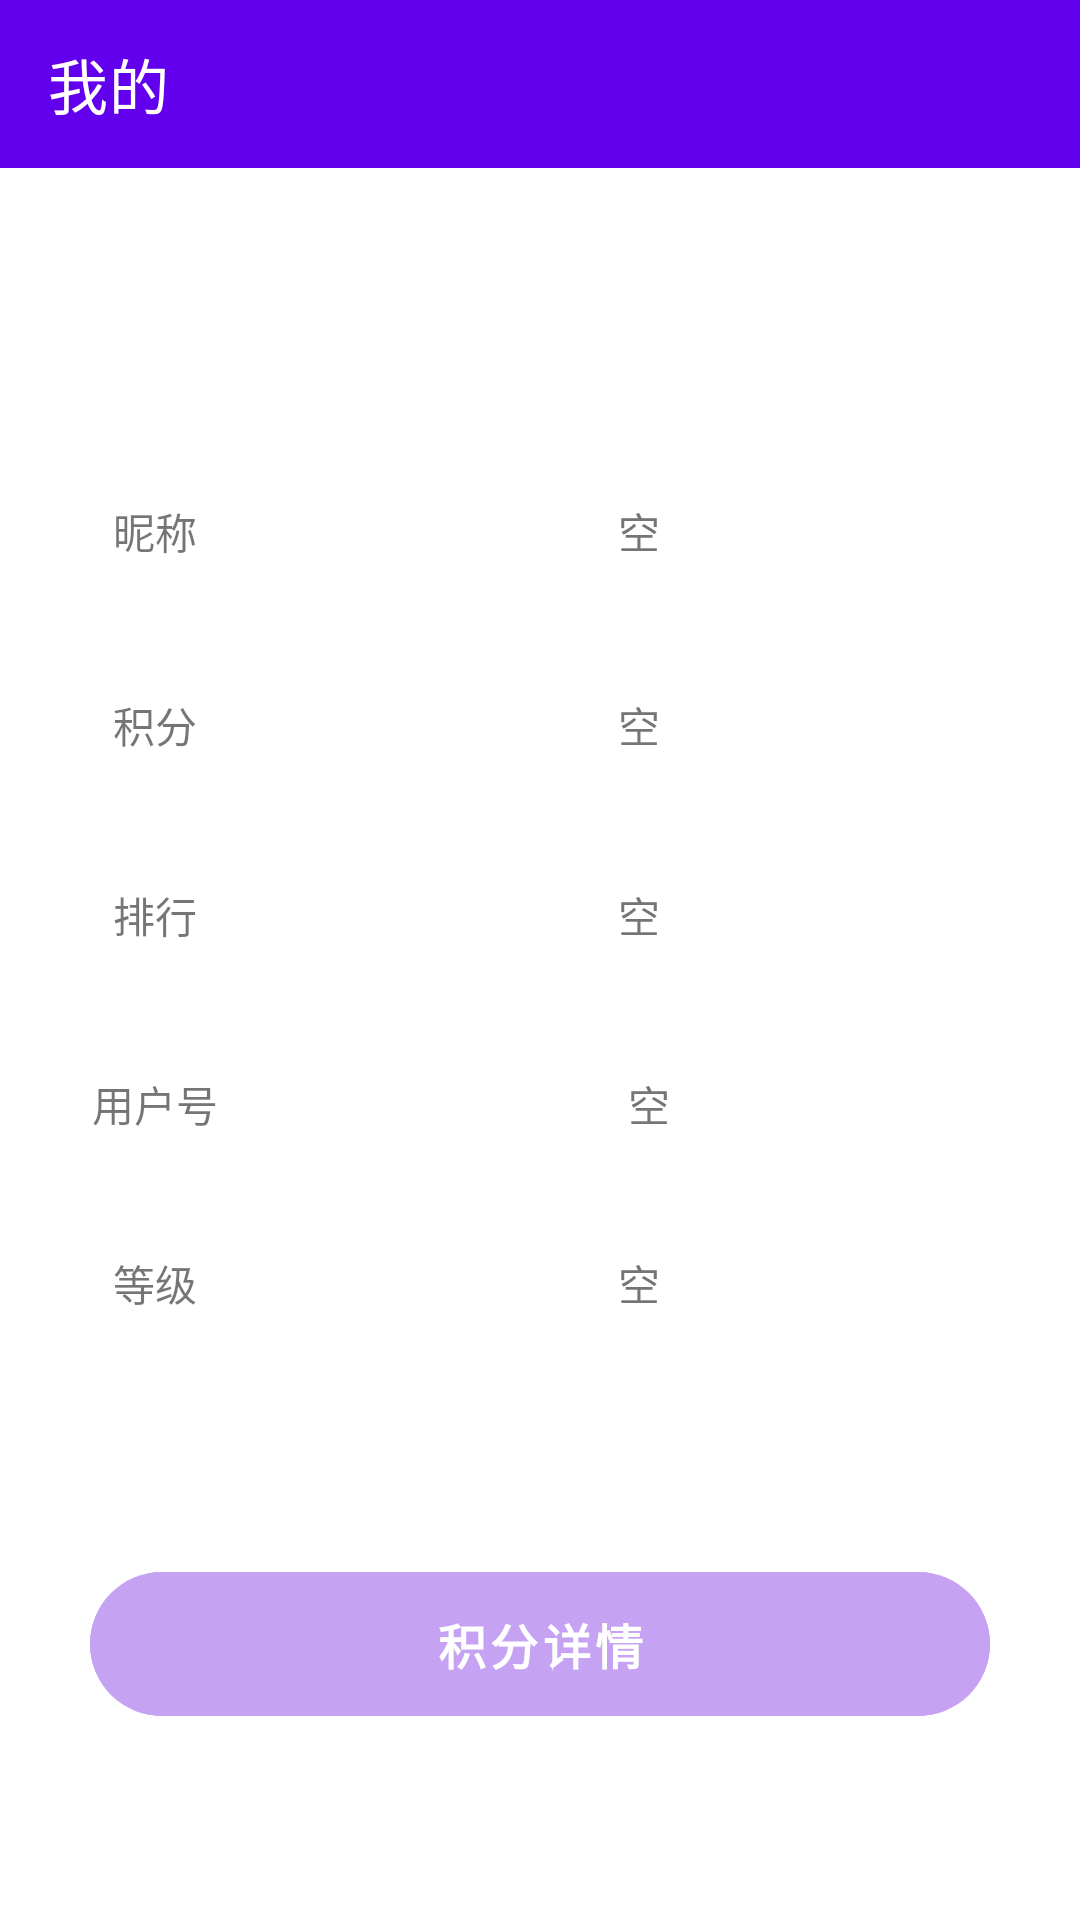

This screen was rendered from an Android layout file. Write that file and the resources it references.
<!-- AndroidManifest.xml: application theme Theme.MyApplication.NoActionBar -->
<!-- res/layout/activity_mine.xml -->
<?xml version="1.0" encoding="utf-8"?>
<androidx.constraintlayout.widget.ConstraintLayout xmlns:android="http://schemas.android.com/apk/res/android"
    xmlns:app="http://schemas.android.com/apk/res-auto"
    xmlns:tools="http://schemas.android.com/tools"
    android:layout_width="match_parent"
    android:layout_height="match_parent"
    tools:context=".ui.account.mine.MineActivity">

    <androidx.appcompat.widget.Toolbar
        android:id="@+id/toolbar"
        android:layout_width="match_parent"
        android:layout_height="?attr/actionBarSize"
        android:background="@color/purple_500"
        app:contentInsetStartWithNavigation="0dp"
        app:layout_constraintStart_toStartOf="parent"
        app:layout_constraintTop_toTopOf="parent"
        app:navigationIcon="@mipmap/ic_back_white"
        app:title="@string/mine"
        app:titleTextColor="@color/white" />

    <androidx.constraintlayout.widget.Guideline
        android:id="@+id/guideline8"
        android:layout_width="wrap_content"
        android:layout_height="wrap_content"
        android:orientation="horizontal"
        app:layout_constraintGuide_begin="144dp" />

    <androidx.constraintlayout.widget.Guideline
        android:id="@+id/guideline9"
        android:layout_width="wrap_content"
        android:layout_height="wrap_content"
        android:orientation="horizontal"
        app:layout_constraintGuide_begin="210dp" />

    <androidx.constraintlayout.widget.Guideline
        android:id="@+id/guideline10"
        android:layout_width="wrap_content"
        android:layout_height="wrap_content"
        android:orientation="horizontal"
        app:layout_constraintGuide_begin="273dp" />

    <androidx.constraintlayout.widget.Guideline
        android:id="@+id/guideline11"
        android:layout_width="wrap_content"
        android:layout_height="wrap_content"
        android:orientation="vertical"
        app:layout_constraintGuide_begin="103dp" />

    <androidx.constraintlayout.widget.Guideline
        android:id="@+id/guideline12"
        android:layout_width="wrap_content"
        android:layout_height="wrap_content"
        android:orientation="horizontal"
        app:layout_constraintGuide_begin="337dp" />

    <ImageView
        android:id="@+id/imageView3"
        android:layout_width="102dp"
        android:layout_height="95dp"
        app:layout_constraintBottom_toTopOf="@+id/guideline8"
        app:layout_constraintEnd_toStartOf="@+id/guideline11"
        app:layout_constraintStart_toStartOf="parent"
        app:srcCompat="@drawable/mine" />

    <TextView
        android:id="@+id/textView2"
        android:layout_width="wrap_content"
        android:layout_height="wrap_content"
        android:text="@string/nickname"
        app:layout_constraintBottom_toTopOf="@+id/guideline9"
        app:layout_constraintEnd_toStartOf="@+id/guideline11"
        app:layout_constraintStart_toStartOf="parent"
        app:layout_constraintTop_toBottomOf="@+id/imageView3" />

    <TextView
        android:id="@+id/textViewName"
        android:layout_width="wrap_content"
        android:layout_height="wrap_content"
        android:text="@string/empty"
        app:layout_constraintBottom_toTopOf="@+id/guideline9"
        app:layout_constraintEnd_toEndOf="parent"
        app:layout_constraintStart_toEndOf="@+id/textView2"
        app:layout_constraintTop_toTopOf="@+id/guideline8" />

    <TextView
        android:id="@+id/textView4"
        android:layout_width="wrap_content"
        android:layout_height="wrap_content"
        android:text="@string/coin"
        app:layout_constraintBottom_toTopOf="@+id/guideline10"
        app:layout_constraintEnd_toStartOf="@+id/guideline11"
        app:layout_constraintStart_toStartOf="parent"
        app:layout_constraintTop_toTopOf="@+id/guideline9" />

    <TextView
        android:id="@+id/textViewCoin"
        android:layout_width="wrap_content"
        android:layout_height="wrap_content"
        android:text="@string/empty"
        app:layout_constraintBottom_toTopOf="@+id/guideline10"
        app:layout_constraintEnd_toEndOf="parent"
        app:layout_constraintStart_toEndOf="@+id/textView4"
        app:layout_constraintTop_toTopOf="@+id/guideline9" />

    <TextView
        android:id="@+id/textView6"
        android:layout_width="wrap_content"
        android:layout_height="wrap_content"
        android:text="@string/rank"
        app:layout_constraintBottom_toTopOf="@+id/guideline12"
        app:layout_constraintEnd_toStartOf="@+id/guideline11"
        app:layout_constraintStart_toStartOf="parent"
        app:layout_constraintTop_toTopOf="@+id/guideline10" />

    <TextView
        android:id="@+id/textViewRank"
        android:layout_width="wrap_content"
        android:layout_height="wrap_content"
        android:text="@string/empty"
        app:layout_constraintBottom_toTopOf="@+id/guideline12"
        app:layout_constraintEnd_toEndOf="parent"
        app:layout_constraintStart_toEndOf="@+id/textView6"
        app:layout_constraintTop_toTopOf="@+id/guideline10" />

    <androidx.constraintlayout.widget.Guideline
        android:id="@+id/guideline13"
        android:layout_width="wrap_content"
        android:layout_height="wrap_content"
        android:orientation="horizontal"
        app:layout_constraintGuide_begin="399dp" />

    <androidx.constraintlayout.widget.Guideline
        android:id="@+id/guideline14"
        android:layout_width="wrap_content"
        android:layout_height="wrap_content"
        android:orientation="horizontal"
        app:layout_constraintGuide_begin="456dp" />

    <TextView
        android:id="@+id/textView3"
        android:layout_width="wrap_content"
        android:layout_height="wrap_content"
        android:text="@string/usercode"
        app:layout_constraintBottom_toTopOf="@+id/guideline13"
        app:layout_constraintEnd_toStartOf="@+id/guideline11"
        app:layout_constraintStart_toStartOf="parent"
        app:layout_constraintTop_toTopOf="@+id/guideline12" />

    <TextView
        android:id="@+id/textView7"
        android:layout_width="wrap_content"
        android:layout_height="wrap_content"
        android:text="@string/level"
        app:layout_constraintBottom_toTopOf="@+id/guideline14"
        app:layout_constraintEnd_toStartOf="@+id/guideline11"
        app:layout_constraintStart_toStartOf="parent"
        app:layout_constraintTop_toTopOf="@+id/guideline13" />

    <TextView
        android:id="@+id/textViewUserCode"
        android:layout_width="wrap_content"
        android:layout_height="wrap_content"
        android:text="@string/empty"
        app:layout_constraintBottom_toTopOf="@+id/guideline13"
        app:layout_constraintEnd_toEndOf="parent"
        app:layout_constraintStart_toEndOf="@+id/textView3"
        app:layout_constraintTop_toTopOf="@+id/guideline12" />

    <TextView
        android:id="@+id/textViewLevel"
        android:layout_width="wrap_content"
        android:layout_height="wrap_content"
        android:text="@string/empty"
        app:layout_constraintBottom_toTopOf="@+id/guideline14"
        app:layout_constraintEnd_toEndOf="parent"
        app:layout_constraintStart_toEndOf="@+id/textView7"
        app:layout_constraintTop_toTopOf="@+id/guideline13" />

    <com.google.android.material.button.MaterialButton
        android:id="@+id/btn_coin"
        style="@style/Widget.MaterialComponents.Button.UnelevatedButton"
        android:layout_width="match_parent"
        android:layout_height="60dp"
        android:layout_marginHorizontal="30dp"
        android:alpha="0.8"
        android:backgroundTint="@color/purple_200"
        android:text="@string/contdetail"
        android:textColor="@android:color/white"
        android:textSize="16sp"
        android:textStyle="bold"
        app:cornerRadius="26dp"
        app:layout_constraintBottom_toBottomOf="parent"
        app:layout_constraintEnd_toEndOf="parent"
        app:layout_constraintStart_toStartOf="parent"
        app:layout_constraintTop_toTopOf="@+id/guideline14" />

</androidx.constraintlayout.widget.ConstraintLayout>
<!-- resources referenced by this layout -->
<resources>
  <color name="purple_200">#B98CF1</color>
  <color name="purple_500">#FF6200EE</color>
  <color name="white">#FFFFFFFF</color>
  <string name="coin">积分</string>
  <string name="contdetail">积分详情</string>
  <string name="empty">空</string>
  <string name="level">等级</string>
  <string name="mine">我的</string>
  <string name="nickname">昵称</string>
  <string name="rank">排行</string>
  <string name="usercode">用户号</string>
  <style name="Theme.MyApplication.NoActionBar">
          <item name="windowActionBar">false</item>
          <item name="windowNoTitle">true</item>
      </style>
</resources>
